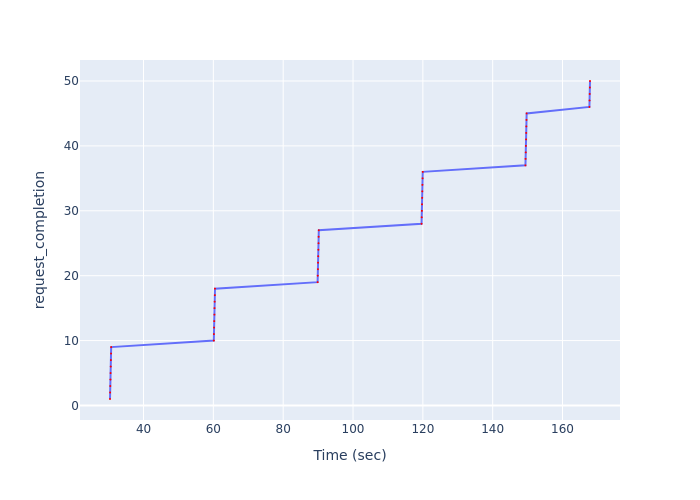

The table this chart was drawn from, first rows:
Time (sec), request_completion
30.4, 1
30.44, 2
30.49, 3
30.53, 4
30.57, 5
30.61, 6
30.66, 7
30.7, 8
30.74, 9
60.13, 10
60.17, 11
60.21, 12
60.26, 13
60.3, 14
60.34, 15
60.38, 16
60.43, 17
60.47, 18
89.86, 19
89.9, 20
89.95, 21
89.99, 22
90.03, 23
90.07, 24
90.12, 25
90.16, 26
90.2, 27
119.6, 28
119.7, 29
119.7, 30
119.8, 31
119.8, 32
119.8, 33
119.9, 34
119.9, 35
120, 36
149.4, 37
149.4, 38
149.5, 39
149.5, 40
149.6, 41
149.6, 42
149.6, 43
149.7, 44
149.7, 45
167.7, 46
167.7, 47
167.8, 48
167.8, 49
167.9, 50
